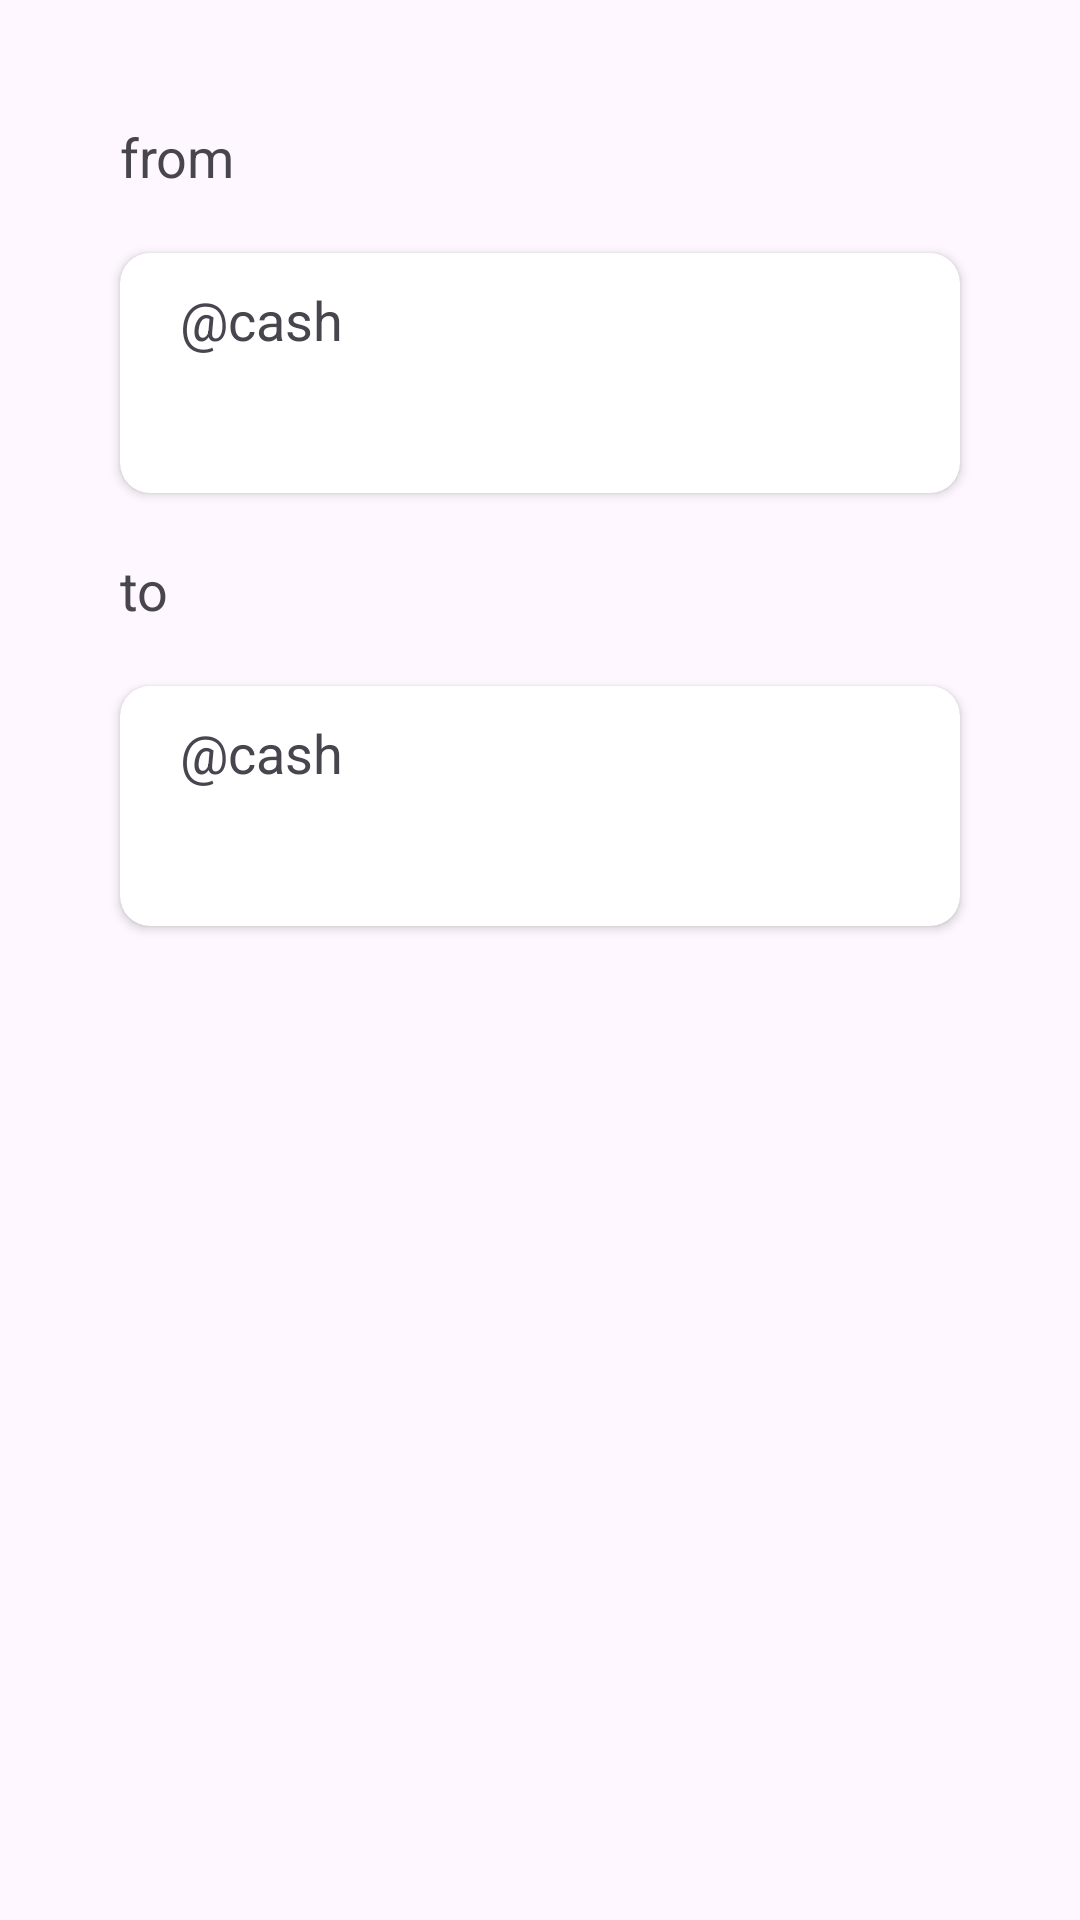

Layout XML and referenced resources for this Android screen:
<!-- AndroidManifest.xml: application theme Theme.TBC_test11 -->
<!-- res/layout/fragment_home.xml -->
<?xml version="1.0" encoding="utf-8"?>
<androidx.constraintlayout.widget.ConstraintLayout xmlns:android="http://schemas.android.com/apk/res/android"
    xmlns:app="http://schemas.android.com/apk/res-auto"
    xmlns:tools="http://schemas.android.com/tools"
    android:layout_width="match_parent"
    android:layout_height="match_parent"
    tools:context=".presentation.screen.home.HomeFragment">

    <ProgressBar
        android:id="@+id/progressBar"
        android:layout_width="wrap_content"
        android:layout_height="wrap_content"
        android:visibility="gone"
        app:layout_constraintBottom_toBottomOf="parent"
        app:layout_constraintEnd_toEndOf="parent"
        app:layout_constraintStart_toStartOf="parent"
        app:layout_constraintTop_toTopOf="parent" />

    <androidx.appcompat.widget.AppCompatTextView
        android:id="@+id/tvFrom"
        android:layout_width="wrap_content"
        android:layout_height="wrap_content"
        android:layout_marginStart="40dp"
        android:layout_marginTop="40dp"
        android:text="@string/from"
        android:textSize="18sp"
        app:layout_constraintStart_toStartOf="parent"
        app:layout_constraintTop_toTopOf="parent" />

    <androidx.cardview.widget.CardView
        android:id="@+id/cardFrom"
        android:layout_width="match_parent"
        android:layout_height="80dp"
        android:layout_marginStart="40dp"
        android:layout_marginTop="20dp"
        android:layout_marginEnd="40dp"
        app:cardCornerRadius="10dp"
        app:layout_constraintTop_toBottomOf="@id/tvFrom">

        <androidx.constraintlayout.widget.ConstraintLayout
            android:layout_width="match_parent"
            android:layout_height="match_parent">

            <androidx.appcompat.widget.AppCompatTextView
                android:id="@+id/tvCash"
                android:layout_width="wrap_content"
                android:layout_height="wrap_content"
                android:layout_marginStart="20dp"
                android:layout_marginTop="10dp"
                android:text="@string/cash"
                android:textSize="18sp"
                app:layout_constraintStart_toStartOf="parent"
                app:layout_constraintTop_toTopOf="parent" />

            <androidx.appcompat.widget.AppCompatTextView
                android:id="@+id/tvBalance"
                android:layout_width="wrap_content"
                android:layout_height="wrap_content"
                android:layout_marginTop="8dp"
                app:layout_constraintStart_toStartOf="@id/tvCash"
                app:layout_constraintTop_toBottomOf="@id/tvCash" />

            <androidx.appcompat.widget.AppCompatTextView
                android:id="@+id/tvFourDigits"
                android:layout_width="wrap_content"
                android:layout_height="wrap_content"
                android:layout_marginEnd="30dp"
                android:textSize="18sp"
                app:layout_constraintBottom_toBottomOf="parent"
                app:layout_constraintEnd_toEndOf="parent"
                app:layout_constraintTop_toTopOf="parent" />

        </androidx.constraintlayout.widget.ConstraintLayout>
    </androidx.cardview.widget.CardView>

    <androidx.appcompat.widget.AppCompatTextView
        android:id="@+id/tvTo"
        android:layout_width="wrap_content"
        android:layout_height="wrap_content"
        android:layout_marginTop="20dp"
        android:text="@string/to"
        android:textSize="18sp"
        app:layout_constraintStart_toStartOf="@id/cardFrom"
        app:layout_constraintTop_toBottomOf="@id/cardFrom" />

    <androidx.cardview.widget.CardView
        android:id="@+id/cardTo"
        android:layout_width="match_parent"
        android:layout_height="80dp"
        android:layout_marginStart="40dp"
        android:layout_marginTop="20dp"
        android:layout_marginEnd="40dp"
        app:cardCornerRadius="10dp"
        app:layout_constraintTop_toBottomOf="@id/tvTo">
        <androidx.constraintlayout.widget.ConstraintLayout
            android:layout_width="match_parent"
            android:layout_height="match_parent">

            <androidx.appcompat.widget.AppCompatTextView
                android:id="@+id/tvCash2"
                android:layout_width="wrap_content"
                android:layout_height="wrap_content"
                android:layout_marginStart="20dp"
                android:layout_marginTop="10dp"
                android:text="@string/cash"
                android:textSize="18sp"
                app:layout_constraintStart_toStartOf="parent"
                app:layout_constraintTop_toTopOf="parent" />

            <androidx.appcompat.widget.AppCompatTextView
                android:id="@+id/tvBalance2"
                android:layout_width="wrap_content"
                android:layout_height="wrap_content"
                android:layout_marginTop="8dp"
                app:layout_constraintStart_toStartOf="@id/tvCash2"
                app:layout_constraintTop_toBottomOf="@id/tvCash2" />

            <androidx.appcompat.widget.AppCompatTextView
                android:id="@+id/tvFourDigits2"
                android:layout_width="wrap_content"
                android:layout_height="wrap_content"
                android:layout_marginEnd="30dp"
                android:textSize="18sp"
                app:layout_constraintBottom_toBottomOf="parent"
                app:layout_constraintEnd_toEndOf="parent"
                app:layout_constraintTop_toTopOf="parent" />

        </androidx.constraintlayout.widget.ConstraintLayout>

    </androidx.cardview.widget.CardView>


</androidx.constraintlayout.widget.ConstraintLayout>
<!-- resources referenced by this layout -->
<resources>
  <string name="cash">\@cash</string>
  <string name="from">from</string>
  <string name="to">to</string>
  <style name="Theme.TBC_test11" parent="Base.Theme.TBC_test11" />
  <style name="Base.Theme.TBC_test11" parent="Theme.Material3.DayNight.NoActionBar">
          
          
      </style>
</resources>
